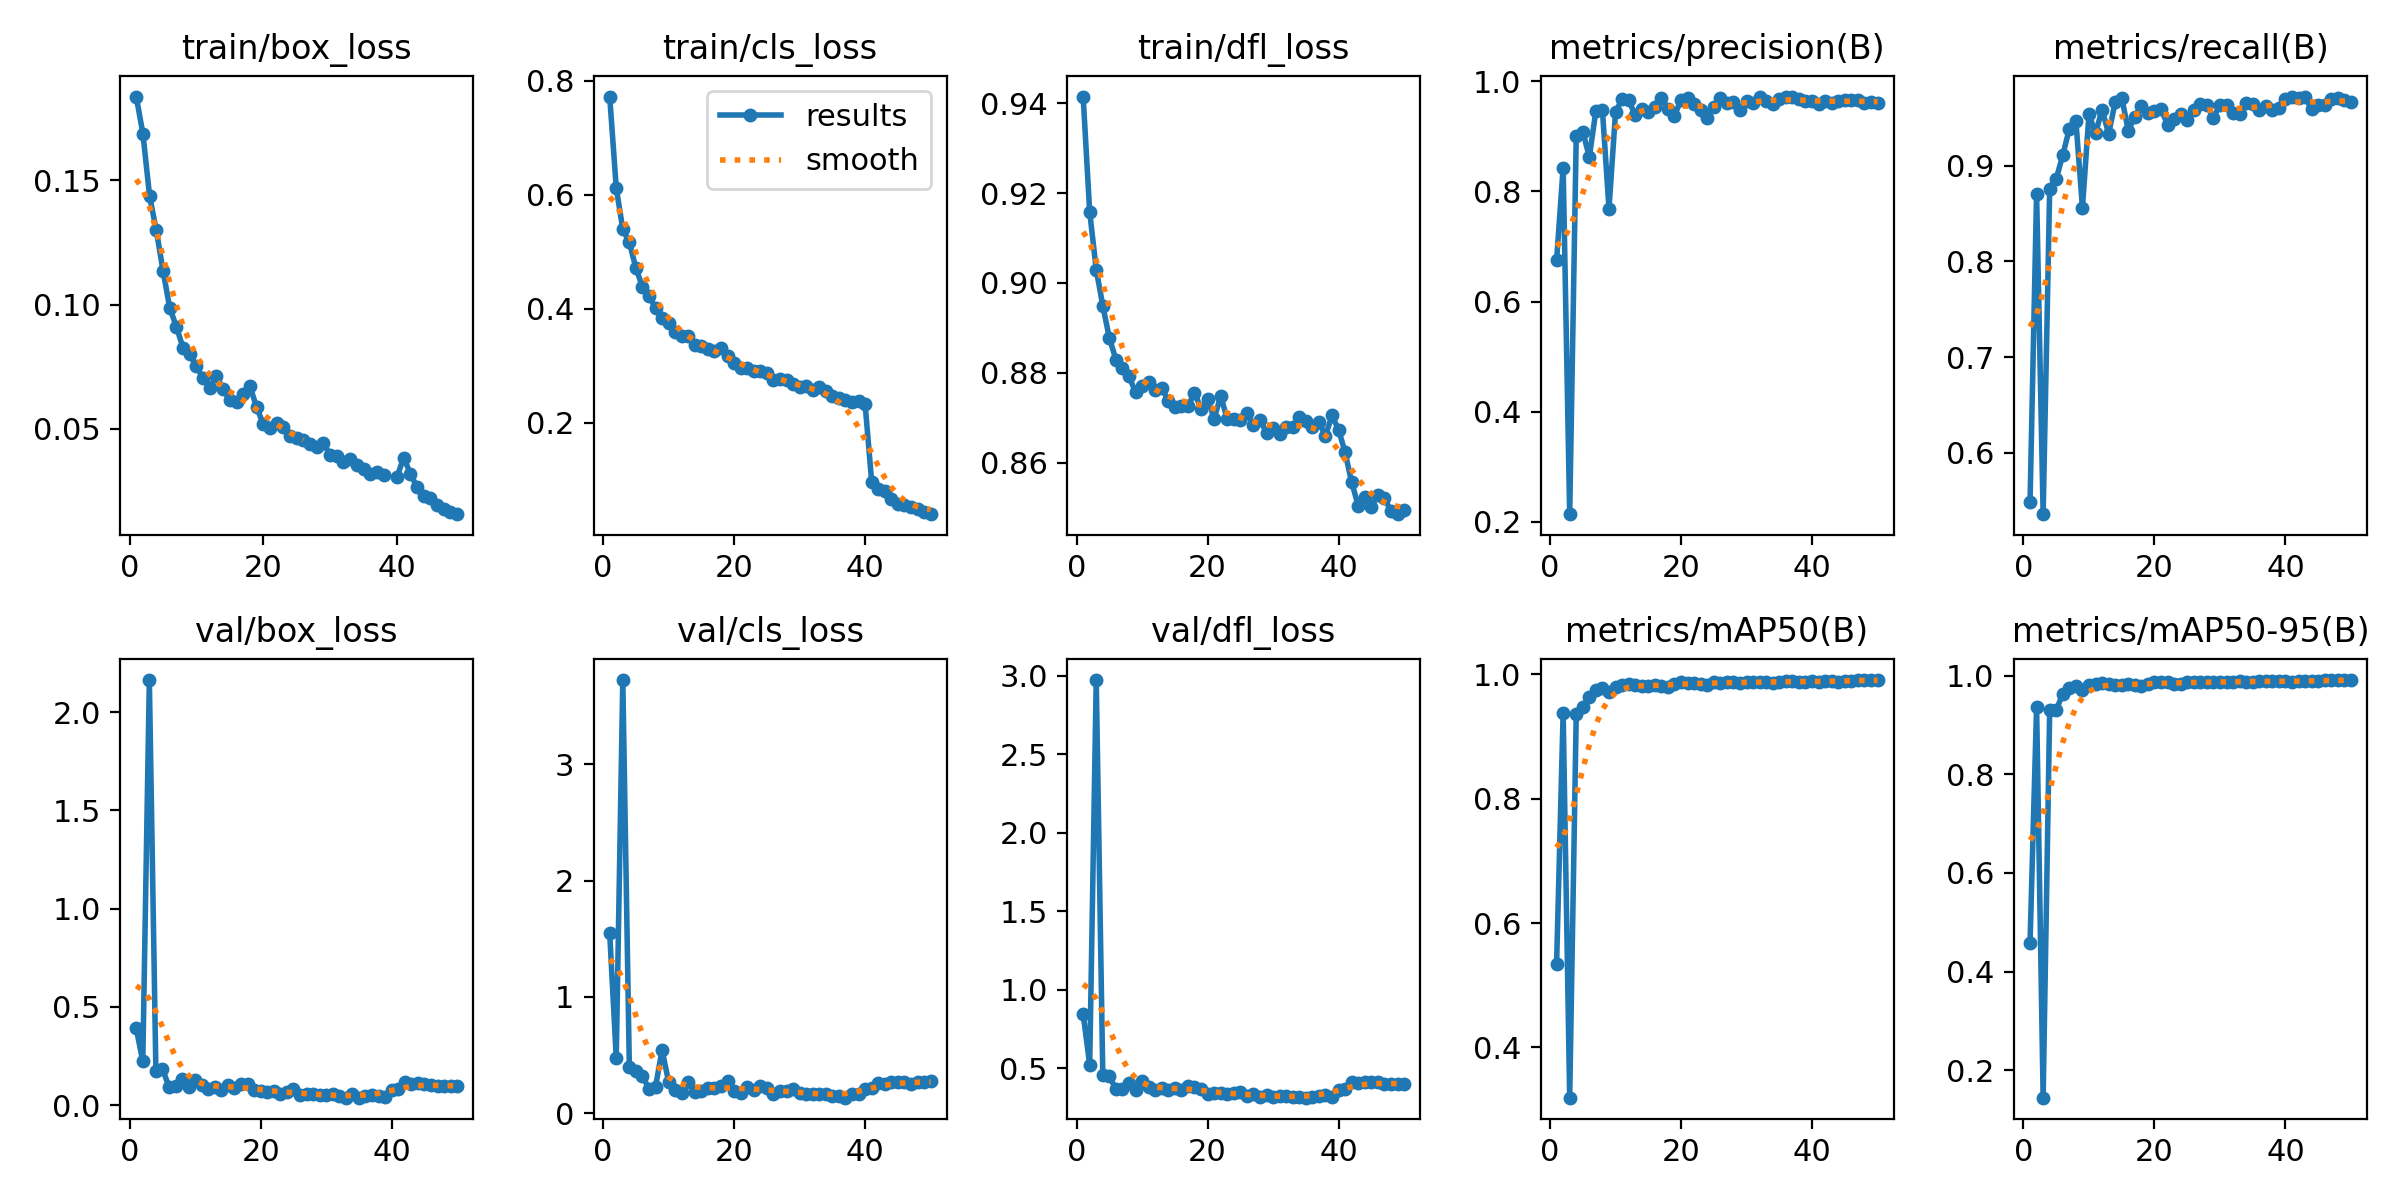

The table this chart was drawn from, first rows:
epoch, time, train/box_loss, train/cls_loss, train/dfl_loss, metrics/precision(B), metrics/recall(B), metrics/mAP50(B), metrics/mAP50-95(B), val/box_loss, val/cls_loss, val/dfl_loss, lr/pg0, lr/pg1, lr/pg2
1, 161.3, 0.1837, 0.772, 0.9415, 0.6752, 0.5481, 0.5343, 0.4583, 0.3909, 1.55, 0.8456, 0.0005538, 0.0005538, 0.0005538
2, 288.5, 0.1687, 0.6121, 0.9158, 0.8427, 0.8709, 0.9385, 0.9369, 0.2224, 0.4775, 0.5217, 0.001087, 0.001087, 0.001087
3, 412.7, 0.1436, 0.5393, 0.903, 0.214, 0.5356, 0.3191, 0.1444, 2.163, 3.723, 2.973, 0.001599, 0.001599, 0.001599
4, 537, 0.1299, 0.5163, 0.895, 0.9009, 0.8756, 0.9359, 0.9296, 0.1744, 0.3973, 0.4588, 0.001568, 0.001568, 0.001568
5, 661.8, 0.1137, 0.4715, 0.8878, 0.9087, 0.8863, 0.9467, 0.9299, 0.1839, 0.3663, 0.4516, 0.001535, 0.001535, 0.001535
6, 786.2, 0.0988, 0.4385, 0.883, 0.8623, 0.9112, 0.9641, 0.9632, 0.09358, 0.3195, 0.3656, 0.001502, 0.001502, 0.001502
7, 913.5, 0.09109, 0.4229, 0.8812, 0.9464, 0.9386, 0.9753, 0.9745, 0.09816, 0.2116, 0.3698, 0.001469, 0.001469, 0.001469
8, 1039, 0.08261, 0.4009, 0.8792, 0.9472, 0.9472, 0.9787, 0.9781, 0.1305, 0.2273, 0.4042, 0.001436, 0.001436, 0.001436
9, 1163, 0.08002, 0.383, 0.8757, 0.7688, 0.856, 0.9711, 0.9709, 0.0909, 0.5438, 0.3633, 0.001403, 0.001403, 0.001403
10, 1291, 0.07522, 0.3756, 0.8771, 0.9437, 0.9539, 0.9802, 0.9802, 0.1291, 0.2687, 0.4159, 0.00137, 0.00137, 0.00137
11, 1416, 0.07036, 0.3596, 0.8781, 0.968, 0.9338, 0.9836, 0.9836, 0.1038, 0.1988, 0.3835, 0.001337, 0.001337, 0.001337
12, 1541, 0.06653, 0.3526, 0.8761, 0.966, 0.9588, 0.9841, 0.9839, 0.08048, 0.1772, 0.3601, 0.001304, 0.001304, 0.001304
13, 1665, 0.07131, 0.3518, 0.8767, 0.9384, 0.9334, 0.983, 0.9829, 0.09327, 0.269, 0.3763, 0.001271, 0.001271, 0.001271
14, 1789, 0.06584, 0.3372, 0.8738, 0.9494, 0.9664, 0.9814, 0.9812, 0.07678, 0.1866, 0.3584, 0.001238, 0.001238, 0.001238
15, 1915, 0.06147, 0.3343, 0.8723, 0.9442, 0.9713, 0.9808, 0.9799, 0.1039, 0.1872, 0.372, 0.001205, 0.001205, 0.001205
16, 2039, 0.06064, 0.3287, 0.8725, 0.9528, 0.9368, 0.9833, 0.9829, 0.08661, 0.2198, 0.3611, 0.001172, 0.001172, 0.001172
17, 2163, 0.06403, 0.3256, 0.8725, 0.9702, 0.9512, 0.981, 0.9806, 0.1066, 0.2171, 0.3886, 0.001139, 0.001139, 0.001139
18, 2286, 0.06723, 0.3318, 0.8756, 0.9489, 0.9629, 0.9791, 0.9785, 0.1068, 0.2329, 0.3792, 0.001106, 0.001106, 0.001106
19, 2412, 0.05866, 0.3165, 0.872, 0.9374, 0.955, 0.9845, 0.9838, 0.07886, 0.2796, 0.3663, 0.001073, 0.001073, 0.001073
20, 2537, 0.05192, 0.3051, 0.8743, 0.9665, 0.9576, 0.9869, 0.9865, 0.07312, 0.1919, 0.3389, 0.00104, 0.00104, 0.00104
21, 2665, 0.0504, 0.2961, 0.8698, 0.9697, 0.9593, 0.9864, 0.9864, 0.06687, 0.1749, 0.344, 0.001007, 0.001007, 0.001007
22, 2792, 0.05221, 0.2967, 0.8748, 0.9579, 0.9429, 0.9867, 0.9859, 0.07293, 0.2232, 0.3396, 0.0009739, 0.0009739, 0.0009739
23, 2917, 0.05065, 0.2902, 0.8698, 0.9486, 0.9484, 0.9837, 0.9833, 0.05431, 0.1995, 0.3337, 0.0009409, 0.0009409, 0.0009409
24, 3041, 0.04714, 0.2905, 0.8697, 0.9326, 0.9543, 0.9829, 0.9824, 0.06421, 0.232, 0.3404, 0.0009078, 0.0009078, 0.0009078
25, 3165, 0.04617, 0.287, 0.8695, 0.9536, 0.9476, 0.9877, 0.9869, 0.08317, 0.2166, 0.3492, 0.0008748, 0.0008748, 0.0008748
26, 3289, 0.04529, 0.2756, 0.8709, 0.9689, 0.958, 0.9863, 0.9862, 0.04964, 0.1615, 0.3234, 0.0008418, 0.0008418, 0.0008418
27, 3413, 0.04368, 0.2763, 0.8684, 0.961, 0.9642, 0.987, 0.9863, 0.05661, 0.188, 0.3332, 0.0008088, 0.0008088, 0.0008088
28, 3536, 0.04274, 0.2743, 0.8696, 0.9617, 0.9631, 0.987, 0.9862, 0.05674, 0.1893, 0.3191, 0.0007758, 0.0007758, 0.0007758
29, 3659, 0.04438, 0.2676, 0.8666, 0.9479, 0.9503, 0.9866, 0.9864, 0.04939, 0.2095, 0.3278, 0.0007428, 0.0007428, 0.0007428
30, 3783, 0.0394, 0.2624, 0.8677, 0.964, 0.9635, 0.9873, 0.9872, 0.05047, 0.175, 0.3184, 0.0007098, 0.0007098, 0.0007098
31, 3907, 0.03903, 0.2642, 0.8665, 0.9612, 0.9639, 0.9872, 0.9872, 0.05391, 0.1666, 0.3239, 0.0006768, 0.0006768, 0.0006768
32, 4031, 0.03673, 0.2568, 0.8678, 0.9713, 0.9553, 0.9871, 0.9871, 0.0464, 0.1642, 0.3221, 0.0006438, 0.0006438, 0.0006438
33, 4157, 0.03769, 0.2632, 0.868, 0.9639, 0.9537, 0.9881, 0.9881, 0.03767, 0.1665, 0.3142, 0.0006108, 0.0006108, 0.0006108
34, 4282, 0.03524, 0.256, 0.8701, 0.9592, 0.9654, 0.9865, 0.9862, 0.05886, 0.1696, 0.3196, 0.0005778, 0.0005778, 0.0005778
35, 4406, 0.03364, 0.2475, 0.8694, 0.9676, 0.9644, 0.9871, 0.9871, 0.03804, 0.1444, 0.3125, 0.0005448, 0.0005448, 0.0005448
36, 4530, 0.03186, 0.2438, 0.868, 0.971, 0.9584, 0.9895, 0.9895, 0.04717, 0.1503, 0.3157, 0.0005118, 0.0005118, 0.0005118
37, 4654, 0.0327, 0.2399, 0.869, 0.9722, 0.9627, 0.9892, 0.9892, 0.04949, 0.1338, 0.3257, 0.0004788, 0.0004788, 0.0004788
38, 4780, 0.03124, 0.2359, 0.8659, 0.968, 0.9586, 0.9885, 0.9885, 0.04615, 0.1619, 0.3266, 0.0004458, 0.0004458, 0.0004458
39, 4903, inf, 0.2377, 0.8705, 0.9635, 0.9602, 0.9879, 0.9879, 0.04179, 0.1692, 0.3185, 0.0004127, 0.0004127, 0.0004127
40, 5027, 0.03055, 0.2326, 0.8673, 0.9641, 0.9699, 0.9885, 0.9885, 0.07572, 0.2056, 0.3613, 0.0003797, 0.0003797, 0.0003797
41, 5156, 0.03842, 0.097, 0.8623, 0.9589, 0.9724, 0.9871, 0.9871, 0.08288, 0.2132, 0.3671, 0.0003467, 0.0003467, 0.0003467
42, 5280, 0.03196, 0.08401, 0.8556, 0.9644, 0.9708, 0.989, 0.989, 0.1169, 0.2582, 0.4129, 0.0003137, 0.0003137, 0.0003137
43, 5403, 0.02653, 0.08078, 0.8504, 0.9608, 0.9714, 0.9894, 0.9894, 0.1092, 0.2505, 0.4081, 0.0002807, 0.0002807, 0.0002807
44, 5526, 0.02286, 0.06658, 0.8524, 0.9641, 0.9594, 0.9881, 0.9881, 0.1104, 0.2672, 0.4116, 0.0002477, 0.0002477, 0.0002477
45, 5648, 0.0221, 0.0585, 0.8502, 0.9659, 0.9637, 0.9892, 0.9892, 0.1069, 0.2716, 0.4139, 0.0002147, 0.0002147, 0.0002147
46, 5772, 0.01948, 0.05667, 0.8528, 0.9663, 0.963, 0.9899, 0.9899, 0.1022, 0.2671, 0.4093, 0.0001817, 0.0001817, 0.0001817
47, 5896, 0.01779, 0.05194, 0.8521, 0.9659, 0.9696, 0.9906, 0.9906, 0.09732, 0.255, 0.4024, 0.0001487, 0.0001487, 0.0001487
48, 6021, 0.0164, 0.04872, 0.8492, 0.9613, 0.9709, 0.9905, 0.9905, 0.09577, 0.2659, 0.3996, 0.0001157, 0.0001157, 0.0001157
49, 6146, 0.01563, 0.04428, 0.8485, 0.9628, 0.9689, 0.9903, 0.9903, 0.09705, 0.2678, 0.3997, 8.26832e-05, 8.26832e-05, 8.26832e-05
50, 6270, inf, 0.0399, 0.8495, 0.9613, 0.967, 0.9908, 0.9908, 0.09578, 0.2775, 0.398, 4.96766e-05, 4.96766e-05, 4.96766e-05
